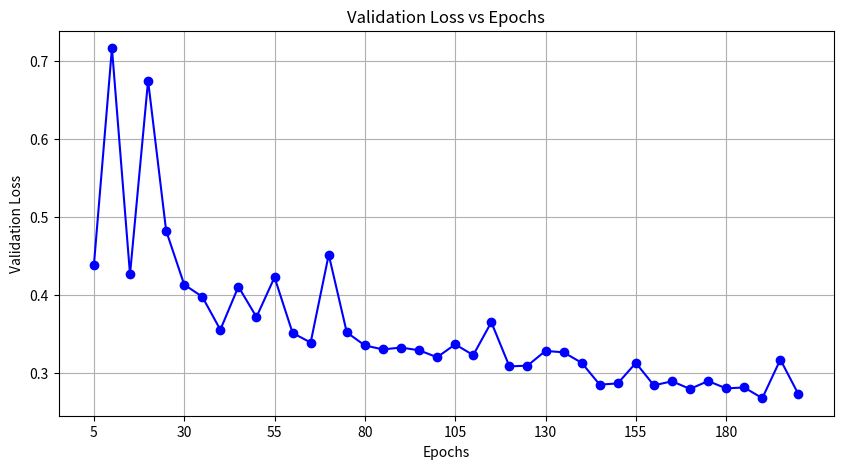
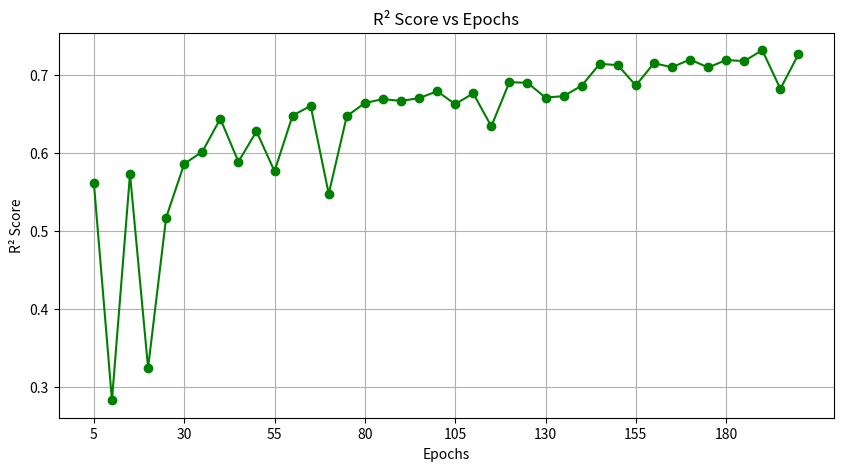

Reproduce these figures in Python, in order.
"""
FIFAmodel(
  (fc1): Linear(in_features=9, out_features=905, bias=True)
  (relu): ReLU()
  (fc2): Linear(in_features=905, out_features=1530, bias=True)
  (fc3): Linear(in_features=1530, out_features=1068, bias=True)
  (fc4): Linear(in_features=1068, out_features=451, bias=True)
  (fc5): Linear(in_features=451, out_features=148, bias=True)
  (fc6): Linear(in_features=148, out_features=587, bias=True)
  (fc7): Linear(in_features=587, out_features=1, bias=True)
)
Training: 100%|██████████| 240/240 [00:02<00:00, 83.55batch/s, loss=0.275]
Training: 100%|██████████| 240/240 [00:02<00:00, 85.36batch/s, loss=0.164]
Training: 100%|██████████| 240/240 [00:02<00:00, 80.44batch/s, loss=0.667]
Training: 100%|██████████| 240/240 [00:03<00:00, 72.69batch/s, loss=6.53]
Training: 100%|██████████| 240/240 [00:03<00:00, 66.66batch/s, loss=0.127]
print(f'Mean Squared Error of Epoch [5/200], Val Loss: 0.4380
Saved model with validation loss: 0.4380
R² Score on the test set: 0.5616
Training: 100%|██████████| 240/240 [00:03<00:00, 67.92batch/s, loss=0.333]
Training: 100%|██████████| 240/240 [00:03<00:00, 75.03batch/s, loss=0.138]
Training: 100%|██████████| 240/240 [00:03<00:00, 68.18batch/s, loss=0.579]
Training: 100%|██████████| 240/240 [00:03<00:00, 65.09batch/s, loss=0.608]
Training: 100%|██████████| 240/240 [00:03<00:00, 64.28batch/s, loss=0.438]
print(f'Mean Squared Error of Epoch [10/200], Val Loss: 0.7161
R² Score on the test set: 0.2833
Training: 100%|██████████| 240/240 [00:03<00:00, 67.58batch/s, loss=0.709]
Training: 100%|██████████| 240/240 [00:03<00:00, 74.70batch/s, loss=0.567]
Training: 100%|██████████| 240/240 [00:03<00:00, 67.65batch/s, loss=0.286]
Training: 100%|██████████| 240/240 [00:03<00:00, 65.50batch/s, loss=0.266]
Training: 100%|██████████| 240/240 [00:03<00:00, 63.76batch/s, loss=0.176]
print(f'Mean Squared Error of Epoch [15/200], Val Loss: 0.4264
Saved model with validation loss: 0.4264
R² Score on the test set: 0.5732
Training: 100%|██████████| 240/240 [00:03<00:00, 69.57batch/s, loss=0.729]
Training: 100%|██████████| 240/240 [00:03<00:00, 74.69batch/s, loss=0.258]
Training: 100%|██████████| 240/240 [00:03<00:00, 68.57batch/s, loss=0.136]
Training: 100%|██████████| 240/240 [00:03<00:00, 66.07batch/s, loss=0.303]
Training: 100%|██████████| 240/240 [00:03<00:00, 64.34batch/s, loss=0.421]
print(f'Mean Squared Error of Epoch [20/200], Val Loss: 0.6746
R² Score on the test set: 0.3249
Training: 100%|██████████| 240/240 [00:03<00:00, 68.20batch/s, loss=0.157]
Training: 100%|██████████| 240/240 [00:03<00:00, 75.95batch/s, loss=0.114]
Training: 100%|██████████| 240/240 [00:03<00:00, 69.88batch/s, loss=0.247]
Training: 100%|██████████| 240/240 [00:03<00:00, 66.19batch/s, loss=0.542]
Training: 100%|██████████| 240/240 [00:03<00:00, 64.48batch/s, loss=1.41]
print(f'Mean Squared Error of Epoch [25/200], Val Loss: 0.4823
R² Score on the test set: 0.5174
Training: 100%|██████████| 240/240 [00:03<00:00, 68.76batch/s, loss=0.241]
Training: 100%|██████████| 240/240 [00:03<00:00, 74.70batch/s, loss=0.34]
Training: 100%|██████████| 240/240 [00:03<00:00, 69.26batch/s, loss=0.175]
Training: 100%|██████████| 240/240 [00:03<00:00, 66.38batch/s, loss=0.193]
Training: 100%|██████████| 240/240 [00:03<00:00, 64.64batch/s, loss=0.649]
print(f'Mean Squared Error of Epoch [30/200], Val Loss: 0.4133
Saved model with validation loss: 0.4133
R² Score on the test set: 0.5864
Training: 100%|██████████| 240/240 [00:03<00:00, 69.65batch/s, loss=0.0822]
Training: 100%|██████████| 240/240 [00:03<00:00, 74.40batch/s, loss=0.15]
Training: 100%|██████████| 240/240 [00:03<00:00, 69.01batch/s, loss=0.267]
Training: 100%|██████████| 240/240 [00:03<00:00, 65.58batch/s, loss=3.32]
Training: 100%|██████████| 240/240 [00:03<00:00, 64.19batch/s, loss=0.108]
print(f'Mean Squared Error of Epoch [35/200], Val Loss: 0.3978
Saved model with validation loss: 0.3978
R² Score on the test set: 0.6018
Training: 100%|██████████| 240/240 [00:03<00:00, 69.49batch/s, loss=0.0469]
Training: 100%|██████████| 240/240 [00:03<00:00, 74.16batch/s, loss=0.423]
Training: 100%|██████████| 240/240 [00:03<00:00, 68.13batch/s, loss=0.212]
Training: 100%|██████████| 240/240 [00:03<00:00, 64.81batch/s, loss=0.067]
Training: 100%|██████████| 240/240 [00:03<00:00, 64.06batch/s, loss=0.448]
print(f'Mean Squared Error of Epoch [40/200], Val Loss: 0.3555
Saved model with validation loss: 0.3555
R² Score on the test set: 0.6442
Training: 100%|██████████| 240/240 [00:03<00:00, 68.87batch/s, loss=0.0779]
Training: 100%|██████████| 240/240 [00:03<00:00, 73.20batch/s, loss=0.396]
Training: 100%|██████████| 240/240 [00:03<00:00, 69.02batch/s, loss=1.04]
Training: 100%|██████████| 240/240 [00:03<00:00, 66.50batch/s, loss=0.149]
Training: 100%|██████████| 240/240 [00:03<00:00, 65.10batch/s, loss=0.0969]
print(f'Mean Squared Error of Epoch [45/200], Val Loss: 0.4107
R² Score on the test set: 0.5890
Training: 100%|██████████| 240/240 [00:03<00:00, 69.20batch/s, loss=0.0672]
Training: 100%|██████████| 240/240 [00:03<00:00, 73.67batch/s, loss=0.881]
Training: 100%|██████████| 240/240 [00:03<00:00, 69.08batch/s, loss=0.274]
Training: 100%|██████████| 240/240 [00:03<00:00, 65.93batch/s, loss=0.263]
Training: 100%|██████████| 240/240 [00:03<00:00, 64.55batch/s, loss=0.129]
print(f'Mean Squared Error of Epoch [50/200], Val Loss: 0.3718
R² Score on the test set: 0.6280
Training: 100%|██████████| 240/240 [00:03<00:00, 68.88batch/s, loss=0.123]
Training: 100%|██████████| 240/240 [00:03<00:00, 74.80batch/s, loss=0.265]
Training: 100%|██████████| 240/240 [00:03<00:00, 66.26batch/s, loss=0.316]
Training: 100%|██████████| 240/240 [00:03<00:00, 63.98batch/s, loss=0.785]
Training: 100%|██████████| 240/240 [00:03<00:00, 63.95batch/s, loss=0.266]
print(f'Mean Squared Error of Epoch [55/200], Val Loss: 0.4227
R² Score on the test set: 0.5769
Training: 100%|██████████| 240/240 [00:03<00:00, 68.60batch/s, loss=0.254]
Training: 100%|██████████| 240/240 [00:03<00:00, 75.09batch/s, loss=0.33]
Training: 100%|██████████| 240/240 [00:03<00:00, 69.39batch/s, loss=0.805]
Training: 100%|██████████| 240/240 [00:03<00:00, 66.20batch/s, loss=0.28]
Training: 100%|██████████| 240/240 [00:03<00:00, 63.94batch/s, loss=0.321]
print(f'Mean Squared Error of Epoch [60/200], Val Loss: 0.3514
Saved model with validation loss: 0.3514
R² Score on the test set: 0.6483
Training: 100%|██████████| 240/240 [00:03<00:00, 67.86batch/s, loss=0.153]
Training: 100%|██████████| 240/240 [00:03<00:00, 75.53batch/s, loss=0.0846]
Training: 100%|██████████| 240/240 [00:03<00:00, 69.70batch/s, loss=0.512]
Training: 100%|██████████| 240/240 [00:03<00:00, 66.06batch/s, loss=0.13]
Training: 100%|██████████| 240/240 [00:03<00:00, 64.49batch/s, loss=1.21]
print(f'Mean Squared Error of Epoch [65/200], Val Loss: 0.3391
Saved model with validation loss: 0.3391
R² Score on the test set: 0.6606
Training: 100%|██████████| 240/240 [00:03<00:00, 69.17batch/s, loss=0.0757]
Training: 100%|██████████| 240/240 [00:03<00:00, 73.96batch/s, loss=0.123]
Training: 100%|██████████| 240/240 [00:03<00:00, 68.35batch/s, loss=0.324]
Training: 100%|██████████| 240/240 [00:03<00:00, 64.73batch/s, loss=0.17]
Training: 100%|██████████| 240/240 [00:03<00:00, 64.07batch/s, loss=0.225]
print(f'Mean Squared Error of Epoch [70/200], Val Loss: 0.4517
R² Score on the test set: 0.5479
Training: 100%|██████████| 240/240 [00:03<00:00, 68.77batch/s, loss=0.258]
Training: 100%|██████████| 240/240 [00:03<00:00, 74.97batch/s, loss=0.0751]
Training: 100%|██████████| 240/240 [00:03<00:00, 69.01batch/s, loss=0.306]
Training: 100%|██████████| 240/240 [00:03<00:00, 66.27batch/s, loss=0.581]
Training: 100%|██████████| 240/240 [00:03<00:00, 64.63batch/s, loss=0.072]
print(f'Mean Squared Error of Epoch [75/200], Val Loss: 0.3521
R² Score on the test set: 0.6475
Training: 100%|██████████| 240/240 [00:03<00:00, 70.14batch/s, loss=0.249]
Training: 100%|██████████| 240/240 [00:03<00:00, 75.02batch/s, loss=0.391]
Training: 100%|██████████| 240/240 [00:03<00:00, 69.57batch/s, loss=0.217]
Training: 100%|██████████| 240/240 [00:03<00:00, 66.14batch/s, loss=0.467]
Training: 100%|██████████| 240/240 [00:03<00:00, 64.83batch/s, loss=0.203]
print(f'Mean Squared Error of Epoch [80/200], Val Loss: 0.3354
Saved model with validation loss: 0.3354
R² Score on the test set: 0.6643
Training: 100%|██████████| 240/240 [00:03<00:00, 66.67batch/s, loss=0.153]
Training: 100%|██████████| 240/240 [00:03<00:00, 75.69batch/s, loss=0.139]
Training: 100%|██████████| 240/240 [00:03<00:00, 69.39batch/s, loss=0.317]
Training: 100%|██████████| 240/240 [00:03<00:00, 65.33batch/s, loss=0.121]
Training: 100%|██████████| 240/240 [00:03<00:00, 64.49batch/s, loss=0.263]
print(f'Mean Squared Error of Epoch [85/200], Val Loss: 0.3303
Saved model with validation loss: 0.3303
R² Score on the test set: 0.6694
Training: 100%|██████████| 240/240 [00:03<00:00, 68.35batch/s, loss=0.129]
Training: 100%|██████████| 240/240 [00:03<00:00, 75.58batch/s, loss=0.275]
Training: 100%|██████████| 240/240 [00:03<00:00, 68.94batch/s, loss=0.23]
Training: 100%|██████████| 240/240 [00:03<00:00, 65.10batch/s, loss=0.142]
Training: 100%|██████████| 240/240 [00:03<00:00, 64.74batch/s, loss=0.0458]
print(f'Mean Squared Error of Epoch [90/200], Val Loss: 0.3327
R² Score on the test set: 0.6670
Training: 100%|██████████| 240/240 [00:03<00:00, 70.01batch/s, loss=0.303]
Training: 100%|██████████| 240/240 [00:03<00:00, 74.94batch/s, loss=1.14]
Training: 100%|██████████| 240/240 [00:03<00:00, 68.70batch/s, loss=0.271]
Training: 100%|██████████| 240/240 [00:03<00:00, 65.31batch/s, loss=0.293]
Training: 100%|██████████| 240/240 [00:03<00:00, 64.45batch/s, loss=0.328]
print(f'Mean Squared Error of Epoch [95/200], Val Loss: 0.3292
Saved model with validation loss: 0.3292
R² Score on the test set: 0.6706
Training: 100%|██████████| 240/240 [00:03<00:00, 68.44batch/s, loss=0.341]
Training: 100%|██████████| 240/240 [00:03<00:00, 75.46batch/s, loss=0.102]
Training: 100%|██████████| 240/240 [00:03<00:00, 69.11batch/s, loss=0.139]
Training: 100%|██████████| 240/240 [00:03<00:00, 65.32batch/s, loss=0.113]
Training: 100%|██████████| 240/240 [00:03<00:00, 64.27batch/s, loss=0.0956]
print(f'Mean Squared Error of Epoch [100/200], Val Loss: 0.3203
Saved model with validation loss: 0.3203
R² Score on the test set: 0.6794
Training: 100%|██████████| 240/240 [00:03<00:00, 69.54batch/s, loss=0.501]
Training: 100%|██████████| 240/240 [00:03<00:00, 74.12batch/s, loss=0.188]
Training: 100%|██████████| 240/240 [00:03<00:00, 68.31batch/s, loss=0.139]
Training: 100%|██████████| 240/240 [00:03<00:00, 65.57batch/s, loss=0.571]
Training: 100%|██████████| 240/240 [00:03<00:00, 65.29batch/s, loss=0.496]
print(f'Mean Squared Error of Epoch [105/200], Val Loss: 0.3368
R² Score on the test set: 0.6629
Training: 100%|██████████| 240/240 [00:03<00:00, 64.09batch/s, loss=0.201]
Training: 100%|██████████| 240/240 [00:03<00:00, 75.75batch/s, loss=0.157]
Training: 100%|██████████| 240/240 [00:03<00:00, 69.54batch/s, loss=0.0916]
Training: 100%|██████████| 240/240 [00:03<00:00, 65.85batch/s, loss=0.371]
Training: 100%|██████████| 240/240 [00:03<00:00, 64.66batch/s, loss=0.0985]
print(f'Mean Squared Error of Epoch [110/200], Val Loss: 0.3230
R² Score on the test set: 0.6767
Training: 100%|██████████| 240/240 [00:03<00:00, 67.86batch/s, loss=0.228]
Training: 100%|██████████| 240/240 [00:03<00:00, 72.84batch/s, loss=0.631]
Training: 100%|██████████| 240/240 [00:03<00:00, 67.40batch/s, loss=0.22]
Training: 100%|██████████| 240/240 [00:03<00:00, 64.61batch/s, loss=0.154]
Training: 100%|██████████| 240/240 [00:03<00:00, 63.03batch/s, loss=0.264]
print(f'Mean Squared Error of Epoch [115/200], Val Loss: 0.3652
R² Score on the test set: 0.6344
Training: 100%|██████████| 240/240 [00:03<00:00, 68.12batch/s, loss=0.138]
Training: 100%|██████████| 240/240 [00:03<00:00, 74.11batch/s, loss=0.251]
Training: 100%|██████████| 240/240 [00:03<00:00, 68.06batch/s, loss=0.116]
Training: 100%|██████████| 240/240 [00:03<00:00, 64.95batch/s, loss=0.492]
Training: 100%|██████████| 240/240 [00:03<00:00, 64.03batch/s, loss=0.666]
print(f'Mean Squared Error of Epoch [120/200], Val Loss: 0.3086
Saved model with validation loss: 0.3086
R² Score on the test set: 0.6911
Training: 100%|██████████| 240/240 [00:03<00:00, 69.95batch/s, loss=0.198]
Training: 100%|██████████| 240/240 [00:03<00:00, 73.99batch/s, loss=0.143]
Training: 100%|██████████| 240/240 [00:03<00:00, 67.91batch/s, loss=0.253]
Training: 100%|██████████| 240/240 [00:03<00:00, 64.76batch/s, loss=0.303]
Training: 100%|██████████| 240/240 [00:03<00:00, 63.80batch/s, loss=0.485]
print(f'Mean Squared Error of Epoch [125/200], Val Loss: 0.3095
R² Score on the test set: 0.6902
Training: 100%|██████████| 240/240 [00:03<00:00, 67.95batch/s, loss=0.135]
Training: 100%|██████████| 240/240 [00:03<00:00, 72.72batch/s, loss=0.181]
Training: 100%|██████████| 240/240 [00:03<00:00, 67.81batch/s, loss=0.539]
Training: 100%|██████████| 240/240 [00:03<00:00, 64.67batch/s, loss=0.154]
Training: 100%|██████████| 240/240 [00:03<00:00, 63.21batch/s, loss=0.125]
print(f'Mean Squared Error of Epoch [130/200], Val Loss: 0.3284
R² Score on the test set: 0.6713
Training: 100%|██████████| 240/240 [00:03<00:00, 68.27batch/s, loss=0.125]
Training: 100%|██████████| 240/240 [00:03<00:00, 73.92batch/s, loss=0.307]
Training: 100%|██████████| 240/240 [00:03<00:00, 67.98batch/s, loss=0.0684]
Training: 100%|██████████| 240/240 [00:03<00:00, 65.12batch/s, loss=0.0909]
Training: 100%|██████████| 240/240 [00:03<00:00, 63.87batch/s, loss=0.141]
print(f'Mean Squared Error of Epoch [135/200], Val Loss: 0.3266
R² Score on the test set: 0.6731
Training: 100%|██████████| 240/240 [00:03<00:00, 66.81batch/s, loss=0.189]
Training: 100%|██████████| 240/240 [00:03<00:00, 75.60batch/s, loss=1.47]
Training: 100%|██████████| 240/240 [00:03<00:00, 69.03batch/s, loss=0.0617]
Training: 100%|██████████| 240/240 [00:03<00:00, 65.49batch/s, loss=0.184]
Training: 100%|██████████| 240/240 [00:03<00:00, 64.06batch/s, loss=0.207]
print(f'Mean Squared Error of Epoch [140/200], Val Loss: 0.3132
R² Score on the test set: 0.6865
Training: 100%|██████████| 240/240 [00:03<00:00, 67.91batch/s, loss=0.219]
Training: 100%|██████████| 240/240 [00:03<00:00, 72.98batch/s, loss=0.29]
Training: 100%|██████████| 240/240 [00:03<00:00, 67.56batch/s, loss=0.182]
Training: 100%|██████████| 240/240 [00:03<00:00, 64.37batch/s, loss=0.864]
Training: 100%|██████████| 240/240 [00:03<00:00, 63.33batch/s, loss=0.243]
print(f'Mean Squared Error of Epoch [145/200], Val Loss: 0.2852
Saved model with validation loss: 0.2852
R² Score on the test set: 0.7145
Training: 100%|██████████| 240/240 [00:03<00:00, 67.66batch/s, loss=0.0432]
Training: 100%|██████████| 240/240 [00:03<00:00, 74.39batch/s, loss=0.723]
Training: 100%|██████████| 240/240 [00:03<00:00, 67.92batch/s, loss=0.815]
Training: 100%|██████████| 240/240 [00:03<00:00, 65.04batch/s, loss=0.341]
Training: 100%|██████████| 240/240 [00:03<00:00, 62.26batch/s, loss=0.189]
print(f'Mean Squared Error of Epoch [150/200], Val Loss: 0.2868
R² Score on the test set: 0.7129
Training: 100%|██████████| 240/240 [00:03<00:00, 66.86batch/s, loss=0.233]
Training: 100%|██████████| 240/240 [00:03<00:00, 73.39batch/s, loss=0.191]
Training: 100%|██████████| 240/240 [00:03<00:00, 67.41batch/s, loss=0.0789]
Training: 100%|██████████| 240/240 [00:03<00:00, 64.07batch/s, loss=0.141]
Training: 100%|██████████| 240/240 [00:03<00:00, 63.35batch/s, loss=0.0966]
print(f'Mean Squared Error of Epoch [155/200], Val Loss: 0.3130
R² Score on the test set: 0.6868
Training: 100%|██████████| 240/240 [00:03<00:00, 68.47batch/s, loss=0.332]
Training: 100%|██████████| 240/240 [00:03<00:00, 72.54batch/s, loss=0.188]
Training: 100%|██████████| 240/240 [00:03<00:00, 66.23batch/s, loss=0.3]
Training: 100%|██████████| 240/240 [00:03<00:00, 63.96batch/s, loss=0.157]
Training: 100%|██████████| 240/240 [00:03<00:00, 62.86batch/s, loss=0.172]
print(f'Mean Squared Error of Epoch [160/200], Val Loss: 0.2843
Saved model with validation loss: 0.2843
R² Score on the test set: 0.7154
Training: 100%|██████████| 240/240 [00:03<00:00, 67.83batch/s, loss=0.0704]
Training: 100%|██████████| 240/240 [00:03<00:00, 73.05batch/s, loss=0.158]
Training: 100%|██████████| 240/240 [00:03<00:00, 67.99batch/s, loss=0.488]
Training: 100%|██████████| 240/240 [00:03<00:00, 64.70batch/s, loss=0.118]
Training: 100%|██████████| 240/240 [00:03<00:00, 63.81batch/s, loss=0.0833]
print(f'Mean Squared Error of Epoch [165/200], Val Loss: 0.2895
R² Score on the test set: 0.7102
Training: 100%|██████████| 240/240 [00:03<00:00, 67.27batch/s, loss=0.0911]
Training: 100%|██████████| 240/240 [00:03<00:00, 75.18batch/s, loss=0.112]
Training: 100%|██████████| 240/240 [00:03<00:00, 68.59batch/s, loss=0.0587]
Training: 100%|██████████| 240/240 [00:03<00:00, 65.30batch/s, loss=0.335]
Training: 100%|██████████| 240/240 [00:03<00:00, 63.81batch/s, loss=0.131]
print(f'Mean Squared Error of Epoch [170/200], Val Loss: 0.2797
Saved model with validation loss: 0.2797
R² Score on the test set: 0.7201
Training: 100%|██████████| 240/240 [00:03<00:00, 65.79batch/s, loss=0.149]
Training: 100%|██████████| 240/240 [00:03<00:00, 72.94batch/s, loss=0.214]
Training: 100%|██████████| 240/240 [00:03<00:00, 67.57batch/s, loss=0.437]
Training: 100%|██████████| 240/240 [00:03<00:00, 64.55batch/s, loss=0.0771]
Training: 100%|██████████| 240/240 [00:03<00:00, 63.37batch/s, loss=0.49]
print(f'Mean Squared Error of Epoch [175/200], Val Loss: 0.2898
R² Score on the test set: 0.7099
Training: 100%|██████████| 240/240 [00:03<00:00, 68.33batch/s, loss=0.119]
Training: 100%|██████████| 240/240 [00:03<00:00, 73.30batch/s, loss=0.107]
Training: 100%|██████████| 240/240 [00:03<00:00, 68.20batch/s, loss=0.107]
Training: 100%|██████████| 240/240 [00:03<00:00, 65.18batch/s, loss=0.168]
Training: 100%|██████████| 240/240 [00:03<00:00, 64.44batch/s, loss=0.163]
print(f'Mean Squared Error of Epoch [180/200], Val Loss: 0.2804
R² Score on the test set: 0.7194
Training: 100%|██████████| 240/240 [00:03<00:00, 68.35batch/s, loss=0.109]
Training: 100%|██████████| 240/240 [00:03<00:00, 73.70batch/s, loss=0.0777]
Training: 100%|██████████| 240/240 [00:03<00:00, 67.92batch/s, loss=0.0837]
Training: 100%|██████████| 240/240 [00:03<00:00, 63.06batch/s, loss=0.221]
Training: 100%|██████████| 240/240 [00:03<00:00, 63.65batch/s, loss=0.148]
print(f'Mean Squared Error of Epoch [185/200], Val Loss: 0.2816
R² Score on the test set: 0.7181
Training: 100%|██████████| 240/240 [00:03<00:00, 66.60batch/s, loss=0.123]
Training: 100%|██████████| 240/240 [00:03<00:00, 73.46batch/s, loss=0.466]
Training: 100%|██████████| 240/240 [00:03<00:00, 67.56batch/s, loss=0.117]
Training: 100%|██████████| 240/240 [00:03<00:00, 64.57batch/s, loss=0.0691]
Training: 100%|██████████| 240/240 [00:03<00:00, 63.63batch/s, loss=0.13]
print(f'Mean Squared Error of Epoch [190/200], Val Loss: 0.2678
Saved model with validation loss: 0.2678
R² Score on the test set: 0.7320
Training: 100%|██████████| 240/240 [00:03<00:00, 68.00batch/s, loss=0.196]
Training: 100%|██████████| 240/240 [00:03<00:00, 72.01batch/s, loss=0.124]
Training: 100%|██████████| 240/240 [00:03<00:00, 67.23batch/s, loss=0.0734]
Training: 100%|██████████| 240/240 [00:03<00:00, 64.65batch/s, loss=0.333]
Training: 100%|██████████| 240/240 [00:03<00:00, 63.57batch/s, loss=0.226]
print(f'Mean Squared Error of Epoch [195/200], Val Loss: 0.3173
R² Score on the test set: 0.6824
Training: 100%|██████████| 240/240 [00:03<00:00, 68.11batch/s, loss=0.0181]
Training: 100%|██████████| 240/240 [00:03<00:00, 72.50batch/s, loss=0.103]
Training: 100%|██████████| 240/240 [00:03<00:00, 67.52batch/s, loss=0.152]
Training: 100%|██████████| 240/240 [00:03<00:00, 63.87batch/s, loss=0.0633]
Training: 100%|██████████| 240/240 [00:03<00:00, 62.45batch/s, loss=0.145]
print(f'Mean Squared Error of Epoch [200/200], Val Loss: 0.2729
R² Score on the test set: 0.7268
std: 19417.246909669706
mean: 8990.51622995698

进程已结束，退出代码为 0


"""

"""[I 2025-04-05 23:09:44,531] Trial 2 finished with value: 0.726631760597229 and parameters: {'hidden_size0': 905, 'hidden_size1': 1530, 'hidden_size2': 1068, 'hidden_size3': 451, 'hidden_size4': 148, 'hidden_size5': 587, 'learning_rate': 0.00012051716308672621}. Best is trial 1 with value: 0.7644035220146179.
"""

import matplotlib.pyplot as plt

# 定义 epoch 和对应的 val_loss 和 R² Score
epochs = list(range(5, 205, 5))
val_loss = [
    0.4380, 0.7161, 0.4264, 0.6746, 0.4823, 0.4133, 0.3978, 0.3555, 0.4107, 0.3718,
    0.4227, 0.3514, 0.3391, 0.4517, 0.3521, 0.3354, 0.3303, 0.3327, 0.3292, 0.3203,
    0.3368, 0.3230, 0.3652, 0.3086, 0.3095, 0.3284, 0.3266, 0.3132, 0.2852, 0.2868,
    0.3130, 0.2843, 0.2895, 0.2797, 0.2898, 0.2804, 0.2816, 0.2678, 0.3173, 0.2729
]
r2_score = [
    0.5616, 0.2833, 0.5732, 0.3249, 0.5174, 0.5864, 0.6018, 0.6442, 0.5890, 0.6280,
    0.5769, 0.6483, 0.6606, 0.5479, 0.6475, 0.6643, 0.6694, 0.6670, 0.6706, 0.6794,
    0.6629, 0.6767, 0.6344, 0.6911, 0.6902, 0.6713, 0.6731, 0.6865, 0.7145, 0.7129,
    0.6868, 0.7154, 0.7102, 0.7201, 0.7099, 0.7194, 0.7181, 0.7320, 0.6824, 0.7268
]

# 绘制 val_loss 图
plt.figure(figsize=(10, 5))
plt.plot(epochs, val_loss, marker='o', linestyle='-', color='b')
plt.title('Validation Loss vs Epochs')
plt.xlabel('Epochs')
plt.ylabel('Validation Loss')
plt.grid(True)
plt.xticks(epochs[::5])  # 每隔5个epoch显示一个刻度
plt.show()

# 绘制 R² Score 图
plt.figure(figsize=(10, 5))
plt.plot(epochs, r2_score, marker='o', linestyle='-', color='g')
plt.title('R² Score vs Epochs')
plt.xlabel('Epochs')
plt.ylabel('R² Score')
plt.grid(True)
plt.xticks(epochs[::5])  # 每隔5个epoch显示一个刻度
plt.show()